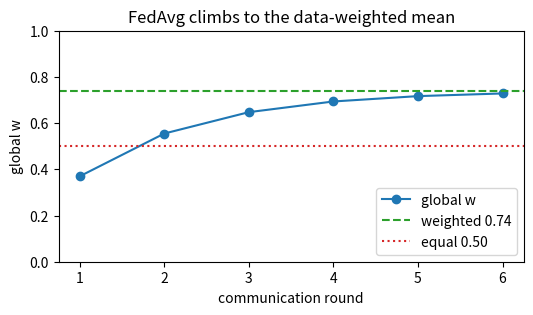

The matplotlib source for this figure: (Note: this script raises an exception after producing the figure.)
import numpy as np                                  # the array library, preinstalled on Colab

sizes = np.array([100, 200, 700])                   # examples held by clients 1, 2 and 3
targets = np.array([0.1, 0.5, 0.9])                 # the w each client would pick alone
shares = sizes / sizes.sum()                        # each client's share of all the data
fedavg = float(shares @ targets)                    # weighted average: 0.74
plain = float(targets.mean())                       # equal average: 0.50

print("examples per client:", sizes)                # [100 200 700]
print("share of the data:", shares)                 # [0.1 0.2 0.7]
print("FedAvg global w:", round(fedavg, 3))         # 0.74
print("equal-weight global w:", round(plain, 3))    # 0.50
print(f"client 3 holds {shares[2]:.0%} of the data")   # 70%

w = 0.0                                             # the server's starting model
local = np.zeros(3)                                 # one copy of the model per client
lr = 0.5                                            # size of one local gradient step
history = []                                        # global w after every round

for r in range(6):                                  # six communication rounds
    local = local - lr * (local - targets)          # each client steps toward its own target
    w = float(shares @ local)                       # server: average, weighted by data
    history.append(w)                               # remember the global model
    print(f"round {r+1}: clients {np.round(local, 2)} -> global {w:.3f}")   # readout
    local = np.full(3, w)                           # broadcast the global model back

print("final global w:", round(w, 3))               # 0.728, still climbing to 0.74

import matplotlib.pyplot as plt                     # plotting library, preinstalled on Colab

rounds = np.arange(1, len(history) + 1)             # x-axis: round numbers 1 to 6
plt.figure(figsize=(6, 3))                          # a wide, short figure
plt.plot(rounds, history, "o-", color="tab:blue", label="global w")        # the trajectory
plt.axhline(fedavg, color="tab:green", linestyle="--", label="weighted 0.74")   # target
plt.axhline(plain, color="tab:red", linestyle=":", label="equal 0.50")          # shortcut
plt.ylim(0, 1)                                      # room above and below the values
plt.xlabel("communication round")                   # x-axis label
plt.ylabel("global w")                              # y-axis label
plt.legend(loc="lower right")                       # name the three lines
plt.title("FedAvg climbs to the data-weighted mean")   # the takeaway
plt.show()                                          # render the figure

from ipywidgets import interact                      # sliders that rerun a function

def run(epochs=1):                                   # epochs = local steps per round
    w = 0.0                                          # server starts from zero
    local = np.zeros(3)                              # three client copies
    path = []                                        # global w per round
    for r in range(6):                               # same six rounds as before
        for e in range(epochs):                      # extra local work per round
            local = local - lr * (local - targets)   # each client moves toward its target
        w = float(shares @ local)                    # weighted server average
        local = np.full(3, w)                        # broadcast the average back
        path.append(w)                               # record this round
    plt.figure(figsize=(6, 3))                       # fresh figure on every drag
    plt.plot(range(1, 7), path, "o-", color="tab:purple")   # trajectory
    plt.axhline(fedavg, color="grey", linestyle="--")       # the weighted mean
    plt.ylim(0, 1)                                   # fixed axes, so nothing jumps
    plt.xlabel("communication round")                # x-axis label
    plt.ylabel("global w")                           # y-axis label
    plt.title(f"{epochs} local epoch(s): final w = {path[-1]:.3f}")   # live readout
    plt.show()                                       # draw it

interact(run, epochs=(1, 5, 1))                      # slider: 1 to 5 local epochs

import numpy as np                                # reload the array library
import matplotlib.pyplot as plt                   # reload the plotting library

err_fed = (fedavg - targets) ** 2                 # squared error per client under FedAvg
err_eq = (plain - targets) ** 2                   # same, under equal weighting
loss_fed = float(shares @ err_fed)                # data-weighted total loss, FedAvg
loss_eq = float(shares @ err_eq)                  # data-weighted total loss, equal
print("weighted loss, FedAvg:", round(loss_fed, 4))    # 0.0704
print("weighted loss, equal :", round(loss_eq, 4))     # 0.1280
print("big client error, FedAvg:", round(float(err_fed[2]), 3))   # 0.026
print("big client error, equal :", round(float(err_eq[2]), 3))    # 0.160

idx = np.arange(3)                                # three x positions, one per client
plt.figure(figsize=(6, 3))                        # a wide, short figure
plt.bar(idx - 0.2, err_fed, width=0.4, label="FedAvg", color="tab:green")       # weighted
plt.bar(idx + 0.2, err_eq, width=0.4, label="equal", color="tab:red")           # unweighted
plt.xticks(idx, ["100 ex", "200 ex", "700 ex"])   # name the clients
plt.ylabel("squared error on that client")        # y-axis label
plt.legend()                                      # name the two bar groups
plt.title("equal weights blow up the 70% client") # the takeaway
plt.show()                                        # render the figure
